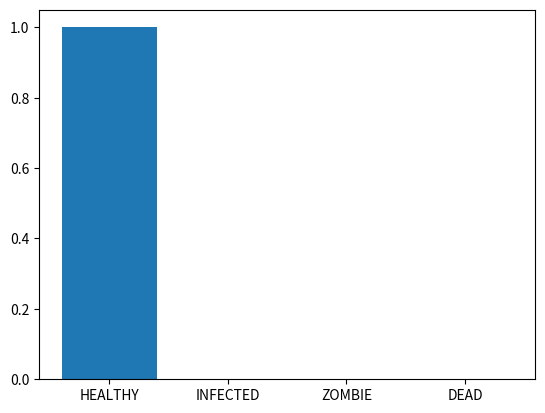
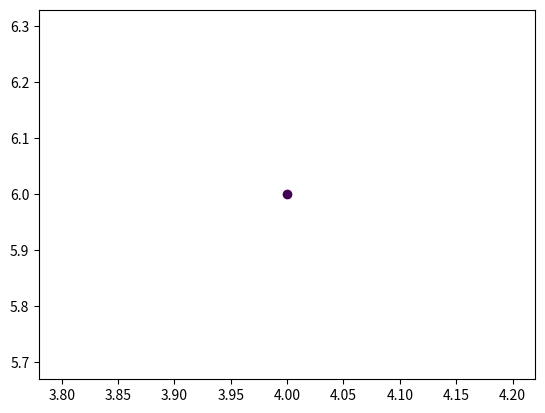

Reproduce these figures in Python, in order.
"""
To implement a simulation of a person's activity during a zombie apocalypse at school, we would need to define several classes and functions to represent the different elements of the simulation.

First, we would need a Person class to represent each person in the simulation. This class would have attributes to track the person's location, state (alive, undead, or escaped), health, and any weapons or supplies they may have. It would also have methods to move the person on the grid and interact with other people and zombies.

Next, we would need a Zombie class to represent each zombie in the simulation. This class would have similar attributes and methods as the Person class, but would also include additional attributes and methods to simulate the behavior of a zombie (such as attacking living people and spreading the infection).

We would also need a School class to represent the layout of the school and track the locations of people and zombies on the grid. This class would have a two-dimensional array to represent the grid, with each cell containing a Person or Zombie object, or None if the cell is empty. The School class would also have methods to move people and zombies on the grid and update their states based on the rules of the simulation.

Finally, we would need a main simulate function that would set up the initial conditions of the simulation (such as the layout of the school, the number and distribution of people and zombies, and any weapons or supplies), and then run the simulation for a specified number of steps. This function would use the School class to move people and zombies on the grid and update their states, and could also include additional code to track and display the progress of the simulation.
"""

from __future__ import annotations

import math
import random
from abc import ABC, abstractmethod
from dataclasses import dataclass
from enum import Enum, auto
from functools import cached_property
from typing import Any, Optional

import matplotlib.pyplot as plt
import numpy as np
from matplotlib import animation


# Define the states and transitions for the state machine model
class State(Enum):

    HEALTHY = auto()
    INFECTED = auto()
    ZOMBIE = auto()
    DEAD = auto()

    @classmethod
    def name_list(cls) -> list[str]:
        return [enm.name for enm in State]

    @classmethod
    def value_list(cls) -> list[int]:
        return [enm.value for enm in State]

# Strategy pattern
class MovementStrategy(ABC):
    
    individual: Any[Individual]
    legal_directions: list[tuple[int, int]]
    neighbors: list[Individual]
    
    @abstractmethod
    def choose_direction(self, individual, school):
        raise NotImplementedError
    
@dataclass
# if no neighbors, choose random direction
class RandomMovementStrategy(MovementStrategy):
    
    individual: Any[Individual]
    legal_directions: list[tuple[int, int]]
    neighbors: list[Individual]
    
    def choose_direction(self):
        return random.choice(self.legal_directions)

@dataclass
# if healthy or other having no alive neighbors
class FleeZombiesStrategy(MovementStrategy):
    
    individual: Any[Individual]
    legal_directions: list[tuple[int, int]]
    neighbors: list[Individual]

    def choose_direction(self):
        zombies_locations = [zombies.location for zombies in self.neighbors if zombies.state == State.ZOMBIE]
        return self.direction_against_closest(self.individual, self.legal_directions, zombies_locations)

    # find the closest zombie and move away from it
    def direction_against_closest(self, individual: Individual, legal_directions: list[tuple[int, int]], target_locations: list[tuple[int, int]]) -> tuple[int, int]:
        new_locations = [tuple(np.add(individual.location, direction))
                        for direction in legal_directions]
        target_distances = [float(np.linalg.norm(np.subtract(individual.location, target_location)))
                            for target_location in target_locations]
        closest_target = target_locations[np.argmin(target_distances)]
        distance_from_new_locations = [float(np.linalg.norm(np.subtract(closest_target, location)))
                                        for location in new_locations]
        max_distance = np.max(distance_from_new_locations)
        max_distance_index = np.where(
            distance_from_new_locations == max_distance)
        direction = new_locations[max_distance_index[0]]
        return direction
        
@dataclass
# if zombie or other having no zombie neighbors
class ChaseHumansStrategy(MovementStrategy):
    
    individual: Any[Individual]
    legal_directions: list[tuple[int, int]]
    neighbors: list[Individual]

    def choose_direction(self):
        alive_locations = [alive.location for alive in self.neighbors if alive.state == State.HEALTHY]
        return self.direction_towards_closest(self.individual, self.legal_directions, alive_locations)

    # find the closest human and move towards it
    def direction_towards_closest(self, individual: Individual, legal_directions: list[tuple[int, int]], target_locations: list[tuple[int, int]]) -> tuple[int, int]:
        new_locations = [tuple(np.add(individual.location, direction))
                        for direction in legal_directions]
        distance_matrix = np.zeros((len(new_locations), len(target_locations)))
        for i, direction in enumerate(new_locations):
            for j, target_location in enumerate(target_locations):
                distance_matrix[i, j] = float(np.linalg.norm(np.subtract(direction, target_location)))
        # consider case where all distances are 0
        min_distance = np.min(distance_matrix[distance_matrix != 0])
        min_distance_index = np.where(distance_matrix == min_distance)
        direction = new_locations[min_distance_index[0][0]]
        return direction
    
    # may use np.sign

    # If the closest person is closer than the closest zombie, move towards the person, otherwise move away from the zombie
    # or move away from zombie is the priority and move towards person is the secondary priority


@dataclass
class NoMovementStrategy(MovementStrategy):
    
    individual: Any[Individual]
    legal_directions: list[tuple[int, int]]
    neighbors: list[Individual]
    
    def choose_direction(self):
        return (0, 0)
    
# may use init to store individual and school
# may use function, use closure to store individual and school
    
class MovementStrategyFactory:
    def create_strategy(self, individual, school):
        # get legal directions
        legal_directions = school.get_legal_directions(individual)
        # get neighbors
        neighbors = school.get_neighbors(individual.location, individual.sight_range)
        # if no neighbors, random movement
        if not neighbors:
            return RandomMovementStrategy(individual, legal_directions, neighbors)
        # get number of human and zombies neighbors
        alive_number = sum(1 for neighbor in neighbors if neighbor.state == State.HEALTHY)
        zombies_number = sum(1 for neighbor in neighbors if neighbor.state == State.ZOMBIE)
        # if no human neighbors, move away from the closest zombies
        if alive_number == 0:
            return FleeZombiesStrategy(individual, legal_directions, neighbors)
        # if no zombies neighbors, move towards the closest human
        elif zombies_number == 0:
            return ChaseHumansStrategy(individual, legal_directions, neighbors)
        # if both human and zombies neighbors, zombies move towards the closest human and human move away from the closest zombies
        else:
            if individual.state == State.ZOMBIE:
                return ChaseHumansStrategy(individual, legal_directions, neighbors)
            elif individual.state in (State.HEALTHY, State.INFECTED):
                return FleeZombiesStrategy(individual, legal_directions, neighbors)
            elif individual.state == State.DEAD:
                return NoMovementStrategy(individual, legal_directions, neighbors)
            else:
                raise Exception(
                    f"Individual {individual.id} has invalid state {individual.state.name}")

    # may consider update the grid according to the individual's location
    # after assigning all new locations to the individuals
    # may add a extra attribute to store new location
    
class Individual:

    __slots__ = "id", "state", "location", "connections", \
        "infection_severity", "interact_range", "__dict__"

    def __init__(self, id: int, state: State, location: tuple[int, int], movement_strategy: Any[MovementStrategy] = RandomMovementStrategy) -> None:
        self.id: int = id
        self.state: State = state
        self.location: tuple[int, int] = location
        self.connections: list[Individual] = []
        self.infection_severity: float = 0.0
        self.interact_range: int = 2

        # different range for different states
        # may use random distribution

    @cached_property
    def sight_range(self) -> int:
        return self.interact_range + 3

    def add_connection(self, other: Individual) -> None:
        self.connections.append(other)

    def move(self, direction: tuple[int, int]) -> None:
        self.location = tuple(np.add(self.location, direction))
        # self.location[0] += direction[0]
        # self.location[1] += direction[1]
        
    def choose_direction(self, movement_strategy):
        return movement_strategy.choose_direction()

    def update_state(self, severity: float) -> None:
        # Update the state of the individual based on the current state and the interactions with other people
        if self.state == State.HEALTHY:
            if self.is_infected(severity):
                self.state = State.INFECTED
        elif self.state == State.INFECTED:
            self.infection_severity += 0.1
            if self.is_turned():
                self.state = State.ZOMBIE
            elif self.is_died(severity):
                self.state = State.DEAD
        elif self.state == State.ZOMBIE:
            if self.is_died(severity):
                self.state = State.DEAD

    # cellular automaton
    def is_infected(self, severity: float) -> bool:
        infection_probability = 1 / (1 + math.exp(-severity))
        for individual in self.connections:
            if individual.state == State.ZOMBIE:
                if random.random() < infection_probability:
                    return True
        return False
    
    # probability = severity / school.max_severity
    # probability *= 1 - math.exp(-self.interaction_duration/average_interaction_duration_for_infection)
    # probability *= 1 - math.exp(-distance / average_distance_for_infection)


    # cellular automaton
    def is_turned(self) -> bool:
        turning_probability = self.infection_severity
        if random.random() < turning_probability:
            return True
        return False

    # cellular automaton
    def is_died(self, severity: float) -> bool:
        death_probability = severity
        for individual in self.connections:
            if individual.state == State.HEALTHY or individual.state == State.INFECTED:
                if random.random() < death_probability:
                    return True
        return False

    def get_info(self) -> str:
        return f"Individual {self.id} is {self.state.name} and is located at {self.location}, having connections with {self.connections}, infection severity {self.infection_severity}, interact range {self.interact_range}, and sight range {self.sight_range}."

    def __str__(self) -> str:
        return f"Individual {self.id}"

    def __repr__(self) -> str:
        return "%s(%d, %d, %s)" % (self.__class__.__name__, self.id, self.state.value, self.location)

# seperate inheritance for human and zombie class


class School:

    __slots__ = "school_size", "grid", "strategy_factory"

    def __init__(self, school_size: int) -> None:
        self.school_size = school_size
        # Create a 2D grid representing the school with each cell can contain a Individual object
        self.grid: list[list[Optional[Individual]]] \
            = [[None for _ in range(school_size)]
                for _ in range(school_size)]
        self.strategy_factory = MovementStrategyFactory()

        # may turn to width and height
        # may put Cell class in the grid where Cell class has individual attributes and rates

    def add_individual(self, individual: Individual) -> None:
        self.grid[int(individual.location[0])][int(
            individual.location[1])] = individual

    def get_individual(self, location: tuple[int, int]) -> Optional[Individual]:
        return self.grid[location[0]][location[1]]

    def remove_individual(self, location: tuple[int, int]) -> None:
        self.grid[location[0]][location[1]] = None

    # may change the add/remove function to accept individual class as well as location

    def update_connections(self) -> None:
        for i in range(len(self.grid)):
            for j in range(len(self.grid[i])):
                cell = self.get_individual((i, j))
                if cell == None:
                    continue
                neighbors = self.get_neighbors((i, j), cell.interact_range)
                for neighbor in neighbors:
                    cell.add_connection(neighbor)

    # update the grid in the population based on their interactions with other people
    def update_grid(self, population: list[Individual], migration_probability: float) -> None:
        for individuals in population:
            i, j = individuals.location
            cell = self.get_individual((i, j))

            if cell == None:
                raise Exception(
                    f"Individual {individuals.id} is not in the grid")

            if random.random() < migration_probability:
                movement_strategy = self.strategy_factory.create_strategy(cell, self)
                direction = cell.choose_direction(movement_strategy)
                self.move_individual(cell, direction)
            else:
                continue

                # if right next to then don't move
                # get neighbors with larger and larger range until there is a human
                # sight range is different from interact range

    def get_neighbors(self, location: tuple[int, int], interact_range: int = 2):
        x, y = location
        neighbors = []
        for i in range(max(0, x-interact_range), min(self.school_size, x+interact_range+1)):
            for j in range(max(0, y-interact_range), min(self.school_size, y+interact_range+1)):
                if i == x and j == y:
                    continue
                if self.within_distance(self.grid[x][y], self.grid[i][j], interact_range):
                    neighbors.append(self.grid[i][j])
        return neighbors

    def within_distance(self, individual1: Optional[Individual], individual2: Optional[Individual], interact_range: int):
        if individual1 is None or individual2 is None:
            return False
        # check if the two individuals are within a certain distance of each other
        distance = self.distance(individual1.location, individual2.location)
        return distance < interact_range

    def distance(self, location1: tuple[int, int], location2: tuple[int, int]) -> float:
        # get the distance between two individuals
        distance = float(np.linalg.norm(np.subtract(location1, location2)))
        return distance

    def get_legal_directions(self, individual: Individual) -> list[tuple[int, int]]:
        # get all possible legal moves for the individual
        legal_directions = [(i, j) for i in range(-1, 2) for j in range(-1, 2)
                            if (i == 0 and j == 0) or self.legal_location((individual.location[0] + i, individual.location[1] + j))]
        return legal_directions

    def legal_location(self, location: tuple[int, int]):
        return self.in_bounds(location) and self.is_occupied(location)

    def in_bounds(self, location: tuple[int, int]):
        # check if the location is in the grid
        return 0 <= location[0] < self.school_size and 0 <= location[1] < self.school_size

    def is_occupied(self, location: tuple[int, int]):
        # check if the location is empty
        return self.grid[location[0]][location[1]] == None

    """
        return any(agent.position == (x, y) for agent in self.agents)
    """

    def move_individual(self, individual: Individual, direction: tuple[int, int]):
        old_location = individual.location
        individual.move(direction)
        self.remove_individual(old_location)
        self.add_individual(individual)

    def get_info(self) -> None:
        for column in self.grid:
            for individual in column:
                if individual is not None:
                    print(individual.id, end=" ")
                else:
                    print(" ", end=" ")
            print()

    # return the count inside the grid
    def __str__(self) -> str:
        return f"School({self.school_size})"

    def __repr__(self) -> str:
        return "%s(%d,%d)" % (self.__class__.__name__, self.school_size)

# Observer Pattern
class Observer(ABC):
    
    @abstractmethod
    def __init__(self) -> None:
        pass
    
    @abstractmethod
    def update(self) -> None:
        pass
    
    @abstractmethod
    def display_observation(self) -> None:
        pass

class PopulationObserver(Observer):
    
    def __init__(self, population: Population) -> None:
        self.subject = population
        self.subject.attach_observer(self)
        self.statistics = {}
        self.agent_list = []
        
    def update(self) -> None:
        self.statistics = self.subject.get_population_statistics()
        self.agent_list = self.subject.agent_list
        
    def display_observation(self, format='text'):
        if format == 'text':
            self.print_text_statistics()
        elif format == 'chart':
            self.print_chart_statistics()
        
        # animation, table
        
    def print_text_statistics(self):
        population_size = self.statistics['population_size']
        num_healthy = self.statistics['num_healthy']
        num_infected = self.statistics['num_infected']
        num_zombie = self.statistics['num_zombie']
        num_dead = self.statistics['num_dead']
        healthy_percentage = num_healthy / (population_size+1e-10)
        infected_percentage = num_infected / (population_size+1e-10)
        zombie_percentage = num_zombie / (population_size+1e-10)
        dead_percentage = num_dead / (population_size+1e-10)
        infected_rate = num_infected / (num_healthy+1e-10)
        turning_rate = num_zombie / (num_infected+1e-10)
        death_rate = num_dead / (num_zombie+1e-10)
        infection_probability = self.statistics['infection_probability']
        turning_probability = self.statistics['turning_probability']
        death_probability = self.statistics['death_probability']
        migration_probability = self.statistics['migration_probability']
        print("Population Statistics:")
        print(f"Population Size: {population_size}")
        print(f"Healthy: {num_healthy} ({healthy_percentage:.2%})")
        print(f"Infected: {num_infected} ({infected_percentage:.2%})")
        print(f"Zombie: {num_zombie} ({zombie_percentage:.2%})")
        print(f"Dead: {num_dead} ({dead_percentage:.2%})")
        print(f"Infection Probability: {infection_probability:.2%} -> Infected Rate: {infected_rate:.2%}")
        print(f"Turning Probability: {turning_probability:.2%} -> Turning Rate: {turning_rate:.2%}")
        print(f"Death Probability: {death_probability:.2%} -> Death Rate: {death_rate:.2%}")
        print(f"Migration Probability: {migration_probability:.2%}")
        print()
    """
    # may format the output in the subject and print it directly here
    
    def print_text_statistics(self):
        print("Population Statistics:")
        for key, value in self.statistics.items():
            print(f"{key}: {value}")
            
    # subject notify method push info to update method of observer
    # but the subject don't know what info observer want to display
    # or let observer pull info from subject using get method of subject
    # but observer need to get info from subject one by one
    """
    
    def print_chart_statistics(self):
        # Analyze the results by observing the changes in the population over time
        cell_states = [individual.state for individual in self.agent_list]
        counts = {state: cell_states.count(state) for state in list(State)}
        # Add a bar chart to show the counts of each state in the population
        plt.bar(np.asarray(State.value_list()), list(
                counts.values()), tick_label=State.name_list())
        # Show the plot
        plt.show()

class SchoolObserver(Observer):
    
    def __init__(self, population: Population) -> None:
        self.subject = population
        self.subject.attach_observer(self)
        self.agent_list = []
        self.grid = []
        
    def update(self) -> None:
        self.agent_list = self.subject.agent_list
        self.grid = self.subject.school.grid
        
    def display_observation(self, format='text'):
        if format == 'text':
            self.print_text_statistics()
        elif format == 'chart':
            self.print_chart_statistics()
        
        # animation, table
        
    def print_text_statistics(self):
        print("Print School:")
        for row in self.grid:
            for cell in row:
                if cell is None:
                    print(" ", end=" ")
                elif cell.state == State.HEALTHY:
                    print("H", end=" ")
                elif cell.state == State.INFECTED:
                    print("I", end=" ")
                elif cell.state == State.ZOMBIE:
                    print("Z", end=" ")
                elif cell.state == State.DEAD:
                    print("D", end=" ")
                else:
                    raise ValueError("Invalid state")
            print()
        print()
            
    def print_chart_statistics(self):
        # create a scatter plot of the population
        cell_states_value = [
            individual.state.value for individual in self.agent_list]
        x = [individual.location[0] for individual in self.agent_list]
        y = [individual.location[1] for individual in self.agent_list]
        plt.scatter(x, y, c=cell_states_value)
        plt.show()

class Population:

    def __init__(self, school_size: int, population_size: int) -> None:
        self.school: School = School(school_size)
        self.agent_list: list[Individual] = []
        self.severity: float = 0.
        self.init_population(school_size, population_size)
        self.update_population_metrics()
        self.observers = []

    def add_individual(self, individual: Individual) -> None:
        self.agent_list.append(individual)
        self.school.add_individual(individual)

    def remove_individual(self, individual: Individual) -> None:
        self.agent_list.remove(individual)
        self.school.remove_individual(individual.location)

    def create_individual(self, id: int, school_size: int) -> Individual:
        state_index = random.choices(
            State.value_list(), weights=[0.9, 0.05, 0.05, 0.0])
        state = State(state_index[0])
        while True:
            location = (random.randint(0, school_size-1),
                        random.randint(0, school_size-1))
            if self.school.legal_location(location):
                break
        return Individual(id, state, location)

    def init_population(self, school_size: int, population_size: int) -> None:
        for i in range(population_size):
            individual = self.create_individual(i, school_size)
            self.add_individual(individual)

    # a method to init using a grid of "A", "I", "Z", "D"

    def run_population(self, num_time_steps: int) -> None:
        for time in range(num_time_steps):
            print("Time step: ", time+1)
            self.severity = time / num_time_steps
            print("Severity: ", self.severity)
            self.update_grid()
            print("Updated Grid")
            self.school.update_connections()
            print("Updated Connections")
            self.update_state()
            print("Updated State")
            self.update_population_metrics()
            print("Updated Population Metrics")
            self.get_all_individual_info()
            print("Got Individual Info")
            self.school.get_info()
            print("Got School Info")
            self.notify_observers()
            print("Notified Observers")
            if self.num_healthy == 0:
                print("All individuals are infected")
                break
            elif self.num_infected == 0 and self.num_zombie == 0:
                print("All individuals are healthy")
                break

    def update_grid(self) -> None:
        self.school.update_grid(self.agent_list, self.migration_probability)

    def update_state(self) -> None:
        for individual in self.agent_list:
            individual.update_state(self.severity)
            if individual.state == State.DEAD:
                self.school.remove_individual(individual.location)

    def update_population_metrics(self) -> None:
        self.num_healthy = sum(
            1 for individual in self.agent_list if individual.state == State.HEALTHY)
        self.num_infected = sum(
            1 for individual in self.agent_list if individual.state == State.INFECTED)
        self.num_zombie = sum(
            1 for individual in self.agent_list if individual.state == State.ZOMBIE)
        self.num_dead = sum(
            1 for individual in self.agent_list if individual.state == State.DEAD)
        self.population_size = self.num_healthy + \
            self.num_infected + self.num_zombie + self.num_dead
        self.infection_probability = 1 - (1 / (1 + math.exp(-self.severity)))
        self.turning_probability = 1 - (1 / (1 + math.exp(-self.severity)))
        self.death_probability = self.severity
        self.migration_probability = self.population_size / \
            (self.population_size + 1)

        # may use other metrics or functions to calculate the probability of infection, turning, death, migration

    def get_all_individual_info(self) -> None:
        print(f'Population of size {self.population_size}' + '\n' +
                '\n'.join([individual.get_info() for individual in self.agent_list]))

    def attach_observer(self, observer: Observer) -> None:
        self.observers.append(observer)
        
    def detach_observer(self, observer: Observer) -> None:
        self.observers.remove(observer)
        
    def notify_observers(self) -> None:
        for observer in self.observers:
            observer.update()

    def get_population_statistics(self) -> dict[str, float]:
        # returns a dictionary of population statistics
        return {"num_healthy": self.num_healthy,
                "num_infected": self.num_infected,
                "num_zombie": self.num_zombie,
                "num_dead": self.num_dead,
                "population_size": self.population_size,
                "infection_probability": self.infection_probability,
                "turning_probability": self.turning_probability,
                "death_probability": self.death_probability,
                "migration_probability": self.migration_probability
                }

    def __str__(self) -> str:
        return f'Population with {self.num_healthy} healthy, {self.num_infected} infected, {self.num_zombie} zombie, and {self.num_dead} dead individuals'


def main():

    # create a SchoolZombieApocalypse object
    school_sim = Population(school_size=10, population_size=1)

    # create Observer objects
    population_observer = PopulationObserver(school_sim)
    school_observer = SchoolObserver(school_sim)
    
    # run the population for a given time period
    school_sim.run_population(num_time_steps=5)
    
    # observe the statistics of the population
    population_observer.display_observation(format="chart")
    school_observer.display_observation(format="chart")


if __name__ == "__main__":
    main()

"""

To use the variance of the binomial distribution to model the spread of a disease in a population, you would need to follow these steps:
Collect data on the number of individuals who have been infected with the disease and the number who have become zombies (the number of successes in each experiment). This data can be used to estimate the probability of success (i.e., the probability of an individual becoming a zombie after being infected with the disease).
Calculate the variance of the binomial distribution using the formula: variance = p * (1 - p), where p is the probability of success in each experiment.
Track the variance of the binomial distribution over time to see how it changes as the disease spreads through the population.
Use the variance of the binomial distribution to make predictions about the likely outcome of the zombie apocalypse. For example, if the variance is high, it might indicate that the disease is spreading quickly and unpredictably, which could lead to a worse outcome. On the other hand, if the variance is low, it might indicate that the disease is spreading more slowly and predictably, which could lead to a better outcome.
This formula for the variance of a binomial distribution assumes that the number of experiments is fixed. If the number of experiments is not fixed, the variance of the binomial distribution is given by the formula:
variance = n * p * (1 - p)
Where n is the number of experiments.

# defense that will decrease the probability of infection and death

Define the rules of the simulation
Zombie infection - if a zombie and survivor are in neighbouring cell, the survivor will become infected
Survivor attack - if a zombie and survivor are in neighbouring cell, if a zombie dies, it is removed from the simulation
Zombie movement - each zombie moves one unit towards a random direction
Survivor movement - each survivor moves one unit away from the nearest zombie

a: individual: zombie and survivor, cell: position, grid: zombie_positions and survivor_positions, simulation: update_simulation()



birth_probability, death_probability, infection_probability, turning_probability, death_probability, connection_probability, movement_probability, attack_probability may be changed to adjust the simulation


Here are a few additional considerations that you may want to take into account when implementing the simulation:

Data collection and storage: You may want to consider how you will store and track data about the attributes of each individual, such as their age, gender, location, and state. This could involve creating a database or data structure to store this information.

Visualization: It may be helpful to visualize the simulation in some way, such as by creating a graphical user interface or using a visualization tool like Matplotlib. This can make it easier to understand the results of the simulation and identify trends or patterns.

Validation: It's important to validate the accuracy of the simulation by comparing the results to real-world data or known facts about how zombie outbreaks spread. This can help ensure that the simulation is a realistic and accurate representation of the scenario it is modeling.

Sensitivity analysis: It may be useful to perform sensitivity analysis to understand how the simulation results change as different parameters or assumptions are altered. For example, you could vary the rate of infection or the effectiveness of containment measures and see how these changes affect the outcome of the simulation.

Extension: You may want to consider extending the simulation to include additional factors or scenarios. For example, you could incorporate the behavior of external actors, such as emergency responders or military individualnel, or model the spread of the zombie virus to other locations outside the school.


Additionally, the model could be expanded to include more detailed information about the layout of the school, 
such as the locations of classrooms, doors, and other features. 
This could allow for more accurate simulations of the movement 
and interactions of students, teachers, and zombies within the school environment.
"""

"""
use random walk algorithm to simulate movement based on probability adjusted by cell's infection status and location
"""
"""
def simulate_movement(self):
    for i in range(self.width):
        for j in range(self.height):
            individual = self.grid[i][j]
            if individual is not None:
                # use the A* algorithm to find the shortest path to the nearest exit
                start = (i, j)
                # the four corners of the grid
                exits = [(0, 0), (0, self.width-1),
                        (self.height-1, 0), (self.height-1, self.width-1)]
                distances, previous = self.a_star(start, exits)
                # use the first exit as the destination
                path = self.reconstruct_path(previous, start, exits[0])

                # move to the next cell in the shortest path to the nearest exit
                if len(path) > 1:  # check if there is a valid path to the nearest exit
                    next_x, next_y = path[1]
                    # update the individual's location
                    individual.location = (next_x, next_y)
                    # remove the individual from their current location
                    self.grid[i][j] = None
                    # add the individual to their new location
                    self.grid[next_x][next_y] = individual

def a_star(self, start, goals):
    # implement the A* algorithm to find the shortest path from the start to one of the goals
    # returns the distances and previous nodes for each node in the grid
    pass

def reconstruct_path(self, previous, start, goal):
    # implement the algorithm to reconstruct the path from the previous nodes
    # returns the shortest path from the start to the goal
    pass
"""

"""
High order function
https://www.youtube.com/watch?v=4B24vYj_vaI
"""
"""
Plugin Pattern
"""
"""
Builder Pattern
# Product class that we want to build
class Pizza:
    def __init__(self):
        self.dough = ""
        self.sauce = ""
        self.topping = []

    def set_dough(self, dough):
        self.dough = dough

    def set_sauce(self, sauce):
        self.sauce = sauce

    def add_topping(self, topping):
        self.topping.append(topping)

    def __str__(self):
        return f"Dough: {self.dough}, Sauce: {self.sauce}, Topping: {self.topping}"

# Abstract Builder class
class PizzaBuilder(ABC):
    def __init__(self):
        self.pizza = Pizza()

    def create_new_pizza_product(self):
        self.pizza = Pizza()

    def get_pizza(self):
        return self.pizza

    @abstractmethod
    def build_dough(self):
        pass

    @abstractmethod
    def build_sauce(self):
        pass

    @abstractmethod
    def build_topping(self):
        pass


# Concrete Builder
class HawaiianPizzaBuilder(PizzaBuilder):
    def build_dough(self):
        self.pizza.set_dough("cross")

    def build_sauce(self):
        self.pizza.set_sauce("mild")

    def build_topping(self):
        self.pizza.add_topping("ham")
        self.pizza.add_topping("pineapple")


# Concrete Builder
class SpicyPizzaBuilder(PizzaBuilder):
    def build_dough(self):
        self.pizza.set_dough("pan baked")

    def build_sauce(self):
        self.pizza.set_sauce("hot")

    def build_topping(self):
        self.pizza.set_topping("pepperoni")
        self.pizza.set_topping("salami")

# Director
class Waiter:
    def __init__(self):
        self.pizza_builder = None

    def set_pizza_builder(self, pb):
        self.pizza_builder = pb

    def get_pizza(self):
        return self.pizza_builder.get_pizza()

    def construct_pizza(self):
        self.pizza_builder.create_new_pizza_product()
        self.pizza_builder.build_dough()
        self.pizza_builder.build_sauce()
        self.pizza_builder.build_topping()

# A customer ordering a pizza
if __name__ == "__main__":
    waiter = Waiter()
    hawaiian_pizza_builder = HawaiianPizzaBuilder()
    spicy_pizza_builder = SpicyPizzaBuilder()

    waiter.set_pizza_builder(hawaiian_pizza_builder)
    waiter.construct_pizza()

    pizza = waiter.get_pizza()
    print(pizza)

"""
"""
Bridge Pattern
1. Without Bridge
class Car:
    def drive(self):
        print("Driving a car.")

class SportsCar(Car):
    def drive(self):
        print("Driving a sports car at high speed!")

car = SportsCar()
car.drive() # "Driving a sports car at high speed!"

The problem with this approach is that any changes made to the 'drive' method in the 'Car' class will also affect the 'SportsCar' class, as they share the same implementation. Additionally, if we want to add another type of car, we will have to create another subclass and repeat the same process, making the code more complex and less maintainable.

Wthout using the Bridge pattern, we would likely have a single class that contains both the interface and the implementation, making the code tightly coupled and less maintainable. This would mean that any changes made to the implementation would directly affect any references or dependencies on the code.
"""
"""
/* Implementor interface*/
interface Gear{
    void handleGear();
}

/* Concrete Implementor - 1 */
class ManualGear implements Gear{
    public void handleGear(){
        System.out.println("Manual gear");
    }
}
/* Concrete Implementor - 2 */
class AutoGear implements Gear{
    public void handleGear(){
        System.out.println("Auto gear");
    }
}
/* Abstraction (abstract class) */
abstract class Vehicle {
    Gear gear;
    public Vehicle(Gear gear){
        this.gear = gear;
    }
    abstract void addGear();
}
/* RefinedAbstraction - 1*/
class Car extends Vehicle{
    public Car(Gear gear){
        super(gear);
        // initialize various other Car components to make the car
    }
    public void addGear(){
        System.out.print("Car handles ");
        gear.handleGear();
    }
}
/* RefinedAbstraction - 2 */
class Truck extends Vehicle{
    public Truck(Gear gear){
        super(gear);
        // initialize various other Truck components to make the car
    }
    public void addGear(){
        System.out.print("Truck handles " );
        gear.handleGear();
    }
}
/* Client program */
public class BridgeDemo {    
    public static void main(String args[]){
        Gear gear = new ManualGear();
        Vehicle vehicle = new Car(gear);
        vehicle.addGear();

        gear = new AutoGear();
        vehicle = new Car(gear);
        vehicle.addGear();

        gear = new ManualGear();
        vehicle = new Truck(gear);
        vehicle.addGear();

        gear = new AutoGear();
        vehicle = new Truck(gear);
        vehicle.addGear();
    }
}
"""
"""
2. With Bridge
from abc import ABC, abstractmethod

# Implementor
class CarInterface(ABC):
    @abstractmethod
    def drive(self):
        pass

# Abstraction
class Car(CarInterface):
    def __init__(self, implementation):
        self._implementation = implementation
    
    def drive(self):
        self._implementation.drive()

# extra self-defined layer of abstraction
class SportsCarInterface:
    @abstractmethod
    def drive(self):
        pass

# Refined Abstraction
class SportsCar(Car):
    pass

# extra self-defined layer of abstraction
class TruckInterface:
    @abstractmethod
    def drive(self):
        pass

# Refined Abstraction
class Truck(Car):
    pass

# Concrete Implementor
class XSportsCarInterface(SportsCarInterface):
    def drive(self):
        print("Driving a sports car from manufacturer X at high speed!")

# Concrete Implementor
class YSportsCarInterface(SportsCarInterface):
    def drive(self):
        print("Driving a sports car from manufacturer Y at high speed!")

# Concrete Implementor
class XTruckInterface(TruckInterface):
    def drive(self):
        print("Driving a truck from manufacturer X at low speed.")

# Concrete Implementor
class YTruckInterface(TruckInterface):
    def drive(self):
        print("Driving a truck from manufacturer Y at low speed.")

car1 = SportsCar(XSportsCarInterface())
car2 = SportsCar(YSportsCarInterface())
car3 = Truck(XTruckInterface())
car4 = Truck(YTruckInterface())
car1.drive() # "Driving a sports car from manufacturer X at high speed!"
car2.drive() # "Driving a sports car from manufacturer Y at high speed!"
car3.drive() # "Driving a truck from manufacturer X at low speed."
car4.drive() # "Driving a truck from manufacturer Y at low speed."

The Bridge pattern is a way to separate an abstraction from its implementation, allowing for the two to vary independently. Using the example of a car, we can see how the Bridge pattern can be applied.
We can start by creating a Car abstract class to represent the commonality between all cars. This abstract class would have methods and properties that all types of cars should have, such as a drive method. Then, we can create various subclasses for different types of cars, such as a SportsCar and a Truck class. This is a robust design, as it allows for many more types of cars to be added in the future.
Now suppose that cars are provided by different manufacturers. We would have to create a hierarchy of car classes for manufacturer X and another for manufacturer Y. The problem now is that clients would need to know the difference between the manufacturers. And if we decide to support a third manufacturer, the codebase would become more complex.
The solution is to provide the main abstraction hierarchy, i.e. the Car abstract class and subclasses such as SportsCar and Truck, and then provide the interface (Bridge) that will exist between the abstraction and the implementation. So there will be a CarInterface, SportsCarInterface, and TruckInterface, which dictate the interface that each concrete car class must provide. The abstraction (Car class) does not know about the implementation, rather it knows about the interface. Finally, we can create a concrete implementation for each manufacturer. That is, XCar, XSportsCar, and XTruck, YCar, YSportsCar and YTruck.
Clients depend only on the abstraction but any implementation could be plugged in. So in this setup, the abstraction (Car class) could be changed without changing any of the concrete classes, and the implementation could be changed without worrying about the abstraction. This allows for a more flexible and maintainable codebase.

It uses the Bridge pattern to separate the abstraction (the interface) from the implementation (the concrete classes). The CarInterface and Car classes define the interface for the car and the SportsCar and Truck classes are the abstraction classes that inherit the Car class. The SportsCarInterface, XTruck, YTruck, XSportsCar, and YSportsCar classes are the concrete classes that implement the drive method.
By using this pattern, the implementation of the drive method is decoupled from the Car class and its subclasses. This means that the implementation can be easily swapped out without affecting any references or dependencies on the code. This makes the code more maintainable because changes to the implementation do not require changes to the abstraction or existing references to it.
Additionally, the use of different classes for different manufacturers allows for easy swapping of implementations based on the manufacturer. For example, you could swap out the XTruck class for the YTruck class and the Car class would still work correctly because it is only dependent on the TruckInterface and not the concrete class. This makes the code more flexible and allows for easier updates and changes in the future.
"""
"""
class Command:
    def execute(self):
        raise NotImplementedError

class SimpleCommand(Command):
    def __init__(self, receiver, action):
        self._receiver = receiver
        self._action = action

    def execute(self):
        self._receiver.do_action(self._action)

class Receiver: # perform the actions
    def do_action(self, action):
        print(f"Performing action: {action}")

class Invoker: # invokes the action command
    def __init__(self):
        self._commands = []

    def store_command(self, command):
        self._commands.append(command)

    def execute_commands(self):
        for command in self._commands:
            command.execute()

# q: what does client do with this?
# a: Client creates commands and passes them to the invoker
receiver = Receiver()
command = SimpleCommand(receiver, "Action 1")
invoker = Invoker()
invoker.store_command(command)
invoker.execute_commands()  # Output: Performing action: Action 1

invoker does not know anything about the receiver or the command.
Receiver and command should be decoupled from each other.
This can be done by not delegating the command execution to the receiver.
Instead, the command should be responsible for executing the action.

There are two ways to undo a command:
1. Store the state of the receiver before executing the command in the command itself, combining the momento pattern
2. Call an unexecute method of the receiver
Use stack to store the commands and pop the last command to undo it, using FILO
clone the command and store it in the stack, to ensure the command won't be change or called again, using prototype pattern
use abstract class toimplement template method or storereceiver state, combine with template method pattern

"""
